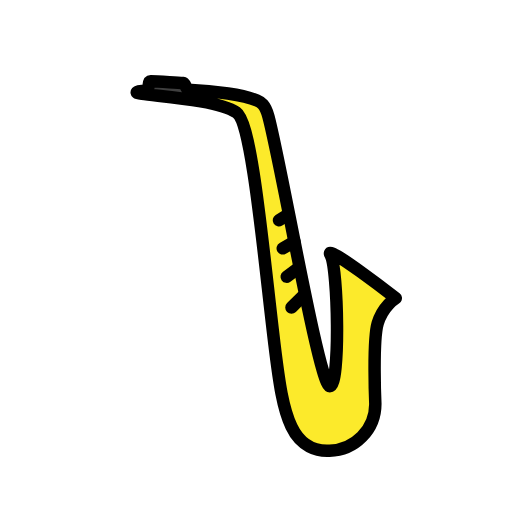
t = 0.00 s
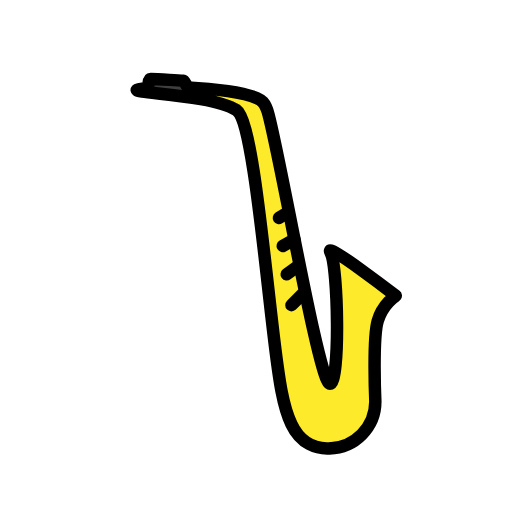
t = 0.48 s
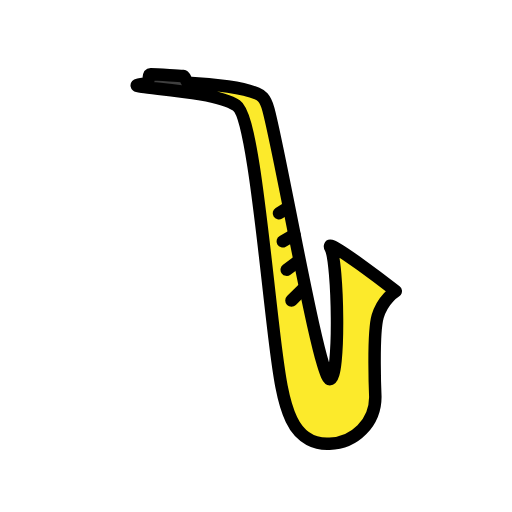
t = 1.43 s
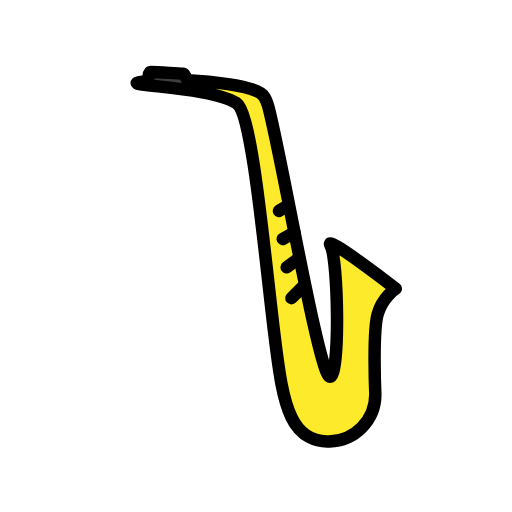
t = 1.90 s
t = 2.38 s: frame unchanged from t = 1.43 s, image omitted
t = 3.33 s: frame unchanged from t = 0.48 s, image omitted

The animated SVG that drew these frames (rendered in a browser with its animation timeline set to each time). Animation: 1 SMIL element (animateTransform=1); one cycle of 3.80 s, repeats indefinitely.

<?xml version='1.0' encoding='utf-8'?>
<svg xmlns="http://www.w3.org/2000/svg" id="emoji" viewBox="-5 -5 82 82" width="200" height="200" role="img">
  <title>OpenMoji: saxophone</title><g><g id="color">
    <path fill="#fcea2b" stroke="none" d="M58.3359,42.5786c-2.7773-2.126-8.5199-5.8337-10.2807-6.9909c0.8311,5.1719,1.7668,16.6156,0.47,18.8578 c-0.3819,0.6601-0.3669,1.6449-0.6462,1.6449c-1.1557,0-4.1123-14.8042-4.1123-14.8042 c0.0169-0.0169-5.1231-25.0405-5.8159-27.611c-0.4102-1.5249-2.2325-2.7641-2.6436-2.9374 c-1.211-0.5103-7.4913-0.8018-10.1632-1.1162c1.5498,0.3779,6.8551,2.5792,7.7545,3.1724 c2.1982,1.4487,2.8586,7.6358,4.9348,26.0835c0.3554,3.1572,1.1778,10.8786,1.5274,13.7468 c0.749,6.1211,1.1333,7.5279,2.4673,10.3394c1.4287,3.0117,6.051,4.4648,6.051,4.4648c4.6997-0.4112,7.3433-4.3532,7.3433-7.7546 c-0.0449-1.0098-0.4355-9.5911,0.4112-12.4543C56.155,45.4569,57.5771,43.3198,58.3359,42.5786z" />
    <path fill="#3f3f3f" stroke="none" d="M19.563,8.3379c-0.0078,0.0811-0.4535,1.3485-0.4653,1.4232c0.2315,0.0254,1.0852,0.0304,1.3137,0.0548 c1.1133,0.1206,3.0453,0.4053,4.3519,0.5747c-0.1103-0.166-0.3705-1.7343-0.4418-1.8852 c-0.5351-0.0273-1.6859-0.0161-2.3226-0.0581C21.1883,8.3936,20.2017,8.3623,19.563,8.3379z" />
  </g>
  <g id="hair" />
  <g id="skin" />
  <g id="skin-shadow" />
  <g id="line">
    <line x1="39.6742" x2="41.2082" y1="30.2782" y2="29.3319" fill="none" stroke="#000000" stroke-linecap="round" stroke-linejoin="round" stroke-miterlimit="10" stroke-width="2" />
    <line x1="40.2874" x2="42.1499" y1="34.7762" y2="33.7121" fill="none" stroke="#000000" stroke-linecap="round" stroke-linejoin="round" stroke-miterlimit="10" stroke-width="2" />
    <line x1="40.9201" x2="42.747" y1="39.3144" y2="37.959" fill="none" stroke="#000000" stroke-linecap="round" stroke-linejoin="round" stroke-miterlimit="10" stroke-width="2" />
    <line x1="41.6799" x2="43.4299" y1="44.2521" y2="42.5051" fill="none" stroke="#000000" stroke-linecap="round" stroke-linejoin="round" stroke-miterlimit="10" stroke-width="2" />
    <path fill="none" stroke="#000000" stroke-linecap="round" stroke-linejoin="round" stroke-miterlimit="10" stroke-width="2" d="M47.9788,67.1744l-0.2473,0.0124c-1.9476,0.0976-4.528-0.6466-6.0516-3.8582c-1.3826-2.9143-1.9445-6.7954-2.7225-13.1606 c-1.7866-14.6171-3.5588-35.4876-6.1067-37.1668c-3.6575-2.4104-16.4202-2.7051-15.939-3.24 c0.102-0.1134,0.4415-0.2152,1.6139-0.2573c0.4613-0.0166,0.0362-1.4799,0.6104-1.4837 c1.1638-0.0077,3.7966,0.2283,5.2394,0.2793c0.2471,0.0088,0.5007,1.0585,0.7517,1.0691 c4.3901,0.1854,8.9637,0.8552,11.0332,1.7268c0.5752,0.2423,1.2915,0.562,1.8241,2.5387 c2.0671,7.6717,8.1527,43.2176,9.8464,43.2176c1.6937,0,1.3243-18.9038,0.1054-21.0217 c-1.2188-2.1179,10.4479,6.9191,10.4479,6.9191s-2.0679,1.2514-2.8921,4.0368c-0.8243,2.7854-0.3793,12.9091-0.3793,12.9091 c0,4.0863-3.268,7.4093-7.333,7.4982" />
  </g>
<animateTransform attributeName="transform" type="translate" values="0 0;0 -1.5;0 0" dur="3.8s" repeatCount="indefinite" /></g></svg>
